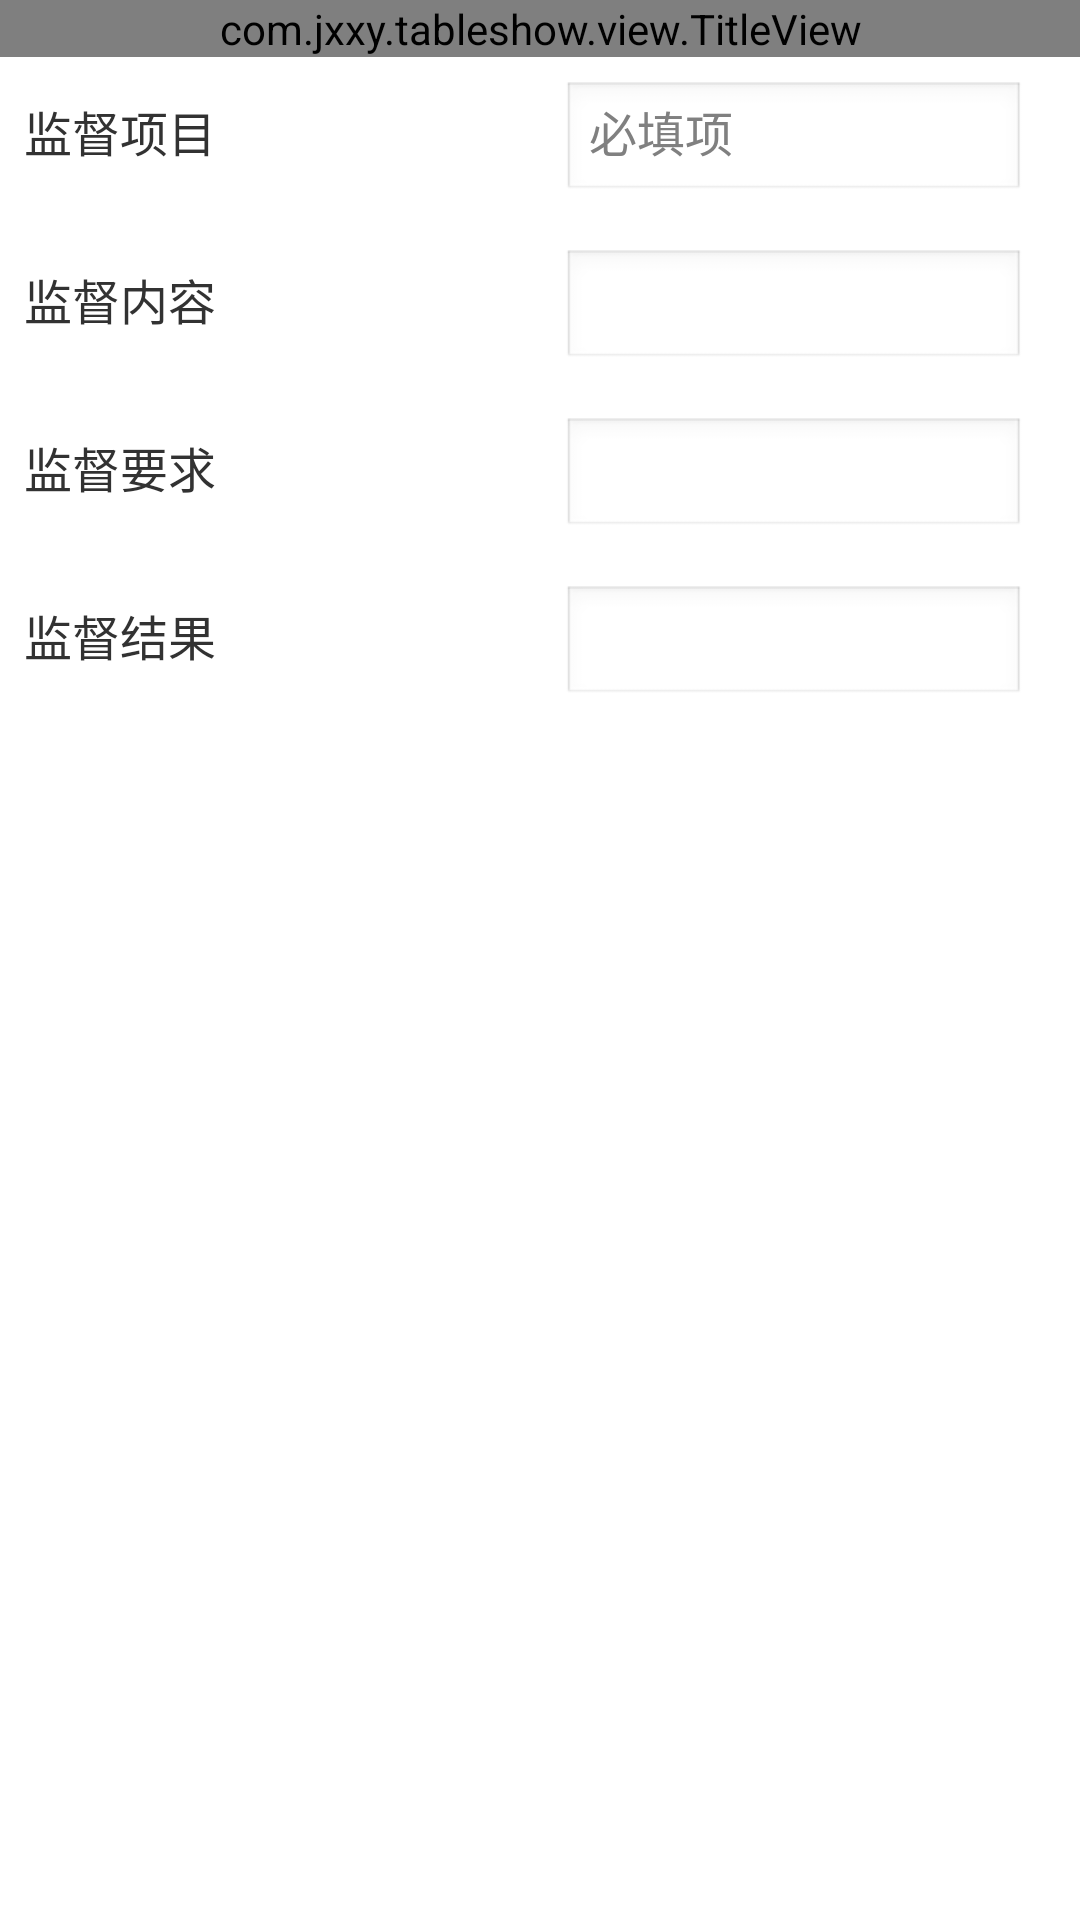

The Android layout XML behind this screen, and the referenced resources:
<!-- AndroidManifest.xml: application theme AppTheme -->
<!-- res/layout/conclusion_details_layout.xml -->
<?xml version="1.0" encoding="utf-8"?>
<LinearLayout xmlns:android="http://schemas.android.com/apk/res/android"
    android:layout_width="match_parent"
    android:layout_height="match_parent"
    android:orientation="vertical" >
     <com.jxxy.tableshow.view.TitleView
        android:id="@+id/product_conclusion_details_topbar"
    	android:layout_width="fill_parent"
        android:layout_height="wrap_content"
        />
     <ScrollView
        android:layout_width="fill_parent"
        android:layout_height="fill_parent"
        android:gravity="center_vertical"
        android:orientation="vertical" >

        <LinearLayout
            android:layout_width="fill_parent"
            android:layout_height="wrap_content"
            android:orientation="vertical" >
            <LinearLayout
                android:layout_width="fill_parent"
                android:layout_height="wrap_content"
                android:layout_margin="8dip"
                android:orientation="horizontal" >

                <TextView
                    android:layout_width="0dip"
                    android:layout_height="wrap_content"
                    android:layout_weight="0.5"
                    android:text="监督项目"
                    android:textSize="16dip" />

                <EditText
                    android:hint="必填项"
                    android:id="@+id/et_conclusion_details_jdxm"
                    android:layout_width="0dip"
                    android:layout_height="40dip"
                    android:layout_marginRight="10dip"
                    android:layout_weight="0.43"
                    android:gravity="center_vertical"
                    android:maxLength="10"
                    android:paddingLeft="9dip"
                    android:paddingRight="15dip"
                    android:textSize="16dip" />
            </LinearLayout>
            <LinearLayout
                android:layout_width="fill_parent"
                android:layout_height="wrap_content"
                android:layout_margin="8dip"
                android:orientation="horizontal" >

                <TextView
                    android:layout_width="0dip"
                    android:layout_height="wrap_content"
                    android:layout_weight="0.5"
                    android:text="监督内容"
                    android:textSize="16dip" />

                <EditText
                    android:id="@+id/et_conclusion_details_jdnr"
                    android:layout_width="0dip"
                    android:layout_height="40dip"
                    android:layout_marginRight="10dip"
                    android:layout_weight="0.43"
                    android:gravity="center_vertical"
                    android:maxLength="10"
                    android:paddingLeft="9dip"
                    android:paddingRight="15dip"
                    android:textSize="16dip" />
            </LinearLayout>
            <LinearLayout
                android:layout_width="fill_parent"
                android:layout_height="wrap_content"
                android:layout_margin="8dip"
                android:orientation="horizontal" >

                <TextView
                    android:layout_width="0dip"
                    android:layout_height="wrap_content"
                    android:layout_weight="0.5"
                    android:text="监督要求"
                    android:textSize="16dip" />

                <EditText
                    android:id="@+id/et_conclusion_details_jdyq"
                    android:layout_width="0dip"
                    android:layout_height="40dip"
                    android:layout_marginRight="10dip"
                    android:layout_weight="0.43"
                    android:gravity="center_vertical"
                    android:maxLength="10"
                    android:paddingLeft="9dip"
                    android:paddingRight="15dip"
                    android:textSize="16dip" />
            </LinearLayout>
            <LinearLayout
                android:layout_width="fill_parent"
                android:layout_height="wrap_content"
                android:layout_margin="8dip"
                android:orientation="horizontal" >

                <TextView
                    android:layout_width="0dip"
                    android:layout_height="wrap_content"
                    android:layout_weight="0.5"
                    android:text="监督结果"
                    android:textSize="16dip" />

                <EditText
                    android:id="@+id/et_conclusion_details_jdjg"
                    android:layout_width="0dip"
                    android:layout_height="40dip"
                    android:layout_marginRight="10dip"
                    android:layout_weight="0.43"
                    android:gravity="center_vertical"
                    android:maxLength="10"
                    android:paddingLeft="9dip"
                    android:paddingRight="15dip"
                    android:textSize="16dip" />
            </LinearLayout>

        </LinearLayout>
    </ScrollView>
    

</LinearLayout>
<!-- resources referenced by this layout -->
<resources>
  <style name="AppTheme" parent="AppBaseTheme">
          
      </style>
  <style name="AppBaseTheme" parent="android:Theme.Light">
          
      </style>
</resources>
